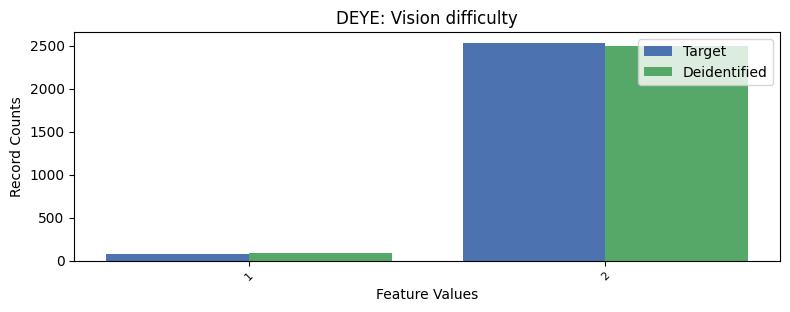

Values plotted in this chart, from the file beside it:
, DEYE, count_target, count_deidentified
0, 2, 2531, 2494
1, 1, 81, 86
